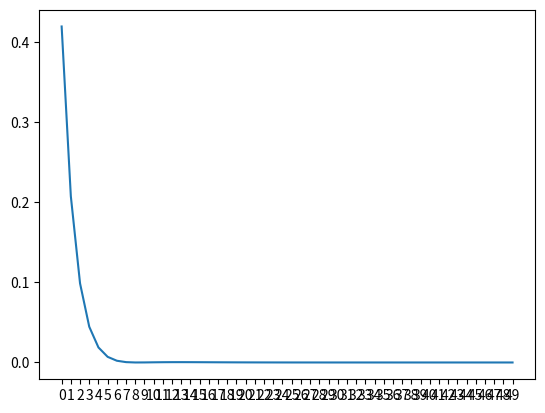

Here is the Python script that generated this plot:
'''
	- multiple data samples
	- neuron
		- weight
		- bias
		- activation function
	- feed forward
	- mean square error
		- plot 3d for error
		- https://towardsdatascience.com/an-easy-introduction-to-3d-plotting-with-matplotlib-801561999725
	- training
	- learning rate
		- too big with value 1
		- too small with value 0.01
		- normal learning rate at 0.1
	- epoch
'''

import numpy as np
import matplotlib.pyplot as plt

class Neuron(object):
	def __init__(self, 
				input,
				output,
				learning_rate,
				epoch):

		self.input0 = input[0]
		self.output0 = output[0]
		self.learning_rate = learning_rate
		self.epoch = epoch

		self.init_weight()
		self.init_bias()

	def init_weight(self):
		self.w = np.random.randn()
		print('w', self.w)

	def init_bias(self):
		self.b = np.random.randn()
		print('b', self.b)

	def feed_forward(self):
		return self.input0*self.w+self.b

	def mean_square_error(self):
		return np.square( self.feed_forward() - self.output0)

	def gradient_w(self, w):
		return 2*self.input0*(w*self.input0 - self.output0)

	def gradient_b(self, b):
		return 2*(b + self.input0*self.w - self.output0)

	def train(self):
		self.errors = []
		for n in range(self.epoch):
			print('error at epoch {0}'.format(n), self.mean_square_error())

			self.errors.append(self.mean_square_error())
			self.w = self.w - self.learning_rate*self.gradient_w(self.w)
			self.b = self.b - self.learning_rate*self.gradient_b(self.b)

			print('updated weight {0}'.format(self.w))
			print('updated bias {0}'.format(self.b))
			print('\n')

		self.plot_train_error()

	def plot_train_error(self):		
		plt.xticks(np.arange(0, self.epoch, 1))
		plt.plot(range(self.epoch), self.errors)
		plt.show()


input = [1]
output = [2]

learning_rate = 0.01

learning_rate = 0.1

epoch = 50

n = Neuron(	input,
			output,
			learning_rate,
			epoch )
n.train()
